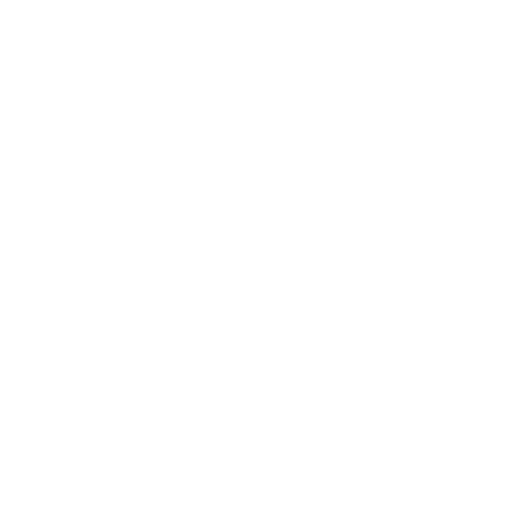
t = 0.00 s
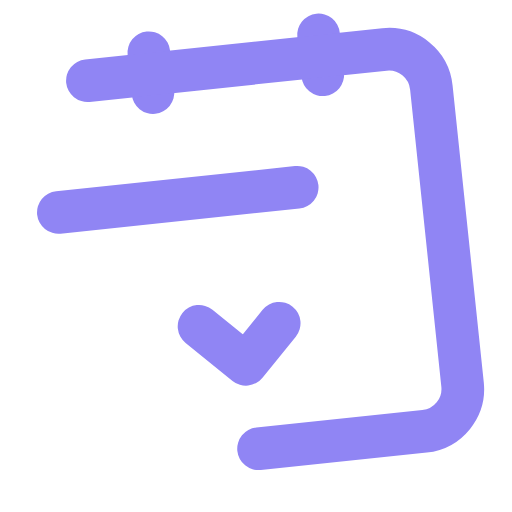
t = 0.60 s
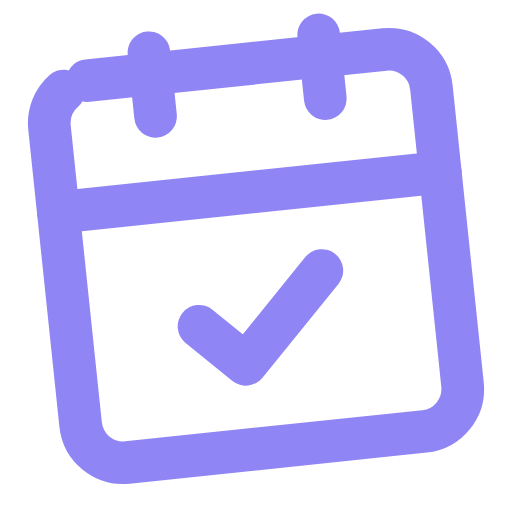
t = 1.29 s
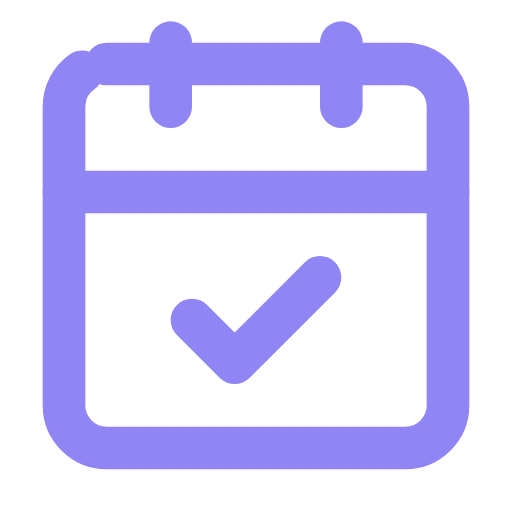
t = 1.95 s
t = 2.50 s: frame unchanged from t = 1.95 s, image omitted
t = 3.25 s: frame unchanged from t = 1.95 s, image omitted

The animated SVG that drew these frames (rendered in a browser with its animation timeline set to each time). Animation: 11 SMIL elements (animate=10,animateTransform=1); one cycle of 4.00 s, repeats indefinitely.

<svg xmlns="http://www.w3.org/2000/svg" width="96" height="96" viewBox="0 0 24 24" fill="none" stroke="#9085F4" stroke-width="2" stroke-linecap="round" stroke-linejoin="round"><g transform="translate(12 12)"><animateTransform attributeName="transform" type="rotate" additive="sum" values="0;-12;12;0;0" keyTimes="0.0000;0.3000;0.3937;0.4875;1.0000" dur="4s" repeatCount="indefinite"/><g transform="translate(-12 -12)">
  <path pathLength="1" stroke-dasharray="1" stroke-dashoffset="1" opacity="0" d="M8 2v3"><animate attributeName="stroke-dashoffset" values="1;1;0;0" keyTimes="0;.03;.25;1" dur="4s" repeatCount="indefinite" calcMode="spline" keySplines="0 0 1 1;.65 0 .35 1;0 0 1 1"/><animate attributeName="opacity" values="0;1;1" keyTimes="0;.031;1" calcMode="discrete" dur="4s" repeatCount="indefinite"/></path>
  <path pathLength="1" stroke-dasharray="1" stroke-dashoffset="1" opacity="0" d="M16 2v3"><animate attributeName="stroke-dashoffset" values="1;1;0;0" keyTimes="0;.03;.25;1" dur="4s" repeatCount="indefinite" calcMode="spline" keySplines="0 0 1 1;.65 0 .35 1;0 0 1 1"/><animate attributeName="opacity" values="0;1;1" keyTimes="0;.031;1" calcMode="discrete" dur="4s" repeatCount="indefinite"/></path>
  <rect pathLength="1" stroke-dasharray="1" stroke-dashoffset="1" opacity="0" x="3" y="3" width="18" height="18" rx="2"><animate attributeName="stroke-dashoffset" values="1;1;0;0" keyTimes="0;.03;.25;1" dur="4s" repeatCount="indefinite" calcMode="spline" keySplines="0 0 1 1;.65 0 .35 1;0 0 1 1"/><animate attributeName="opacity" values="0;1;1" keyTimes="0;.031;1" calcMode="discrete" dur="4s" repeatCount="indefinite"/></rect>
  <path pathLength="1" stroke-dasharray="1" stroke-dashoffset="1" opacity="0" d="M3 9h18"><animate attributeName="stroke-dashoffset" values="1;1;0;0" keyTimes="0;.03;.25;1" dur="4s" repeatCount="indefinite" calcMode="spline" keySplines="0 0 1 1;.65 0 .35 1;0 0 1 1"/><animate attributeName="opacity" values="0;1;1" keyTimes="0;.031;1" calcMode="discrete" dur="4s" repeatCount="indefinite"/></path>
  <path pathLength="1" stroke-dasharray="1" stroke-dashoffset="1" opacity="0" d="m9 15 2 2 4-4"><animate attributeName="stroke-dashoffset" values="1;1;0;0" keyTimes="0;.03;.25;1" dur="4s" repeatCount="indefinite" calcMode="spline" keySplines="0 0 1 1;.65 0 .35 1;0 0 1 1"/><animate attributeName="opacity" values="0;1;1" keyTimes="0;.031;1" calcMode="discrete" dur="4s" repeatCount="indefinite"/></path>
</g></g></svg>
